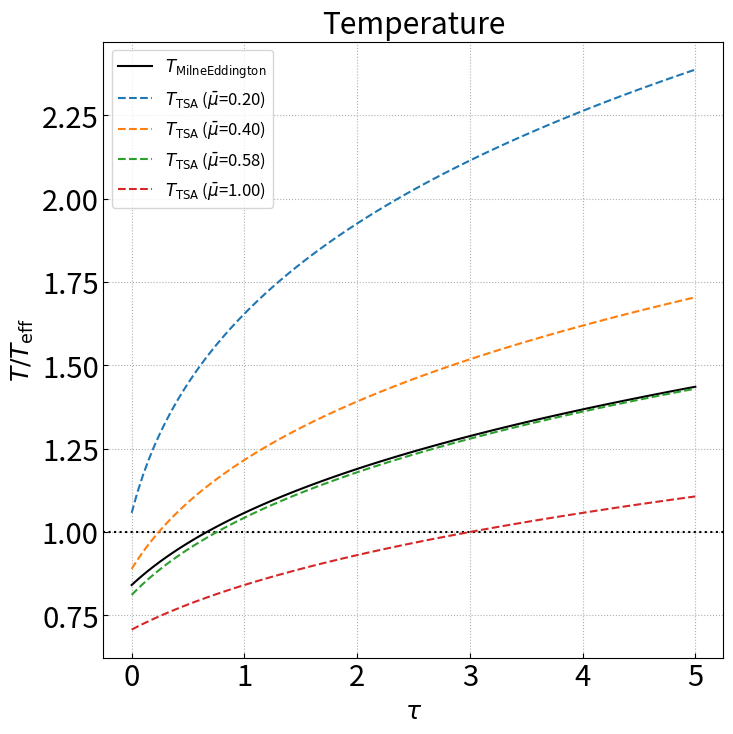

Python code for this plot:
# -*- coding: utf-8 -*-
import numpy as np
import pandas as pd
import matplotlib
import matplotlib.pyplot as plt
from math import sqrt, pi
from matplotlib.animation import FuncAnimation
from numpy import exp, sin, cosh, abs
from matplotlib.ticker import ScalarFormatter
from scipy import integrate
import os
import csv

plt.rcParams["font.size"] = 18

####### parameter ############
# 0:plt 1:save
SAVE = 1

Save_fp = "./figs/MilneEddington"

for fp in [Save_fp]:
  os.makedirs(fp,exist_ok=True)

##############################


# グラフの体裁を整える
def set_ax(ax):
  ax.grid(linestyle="dotted")
  ax.xaxis.set_tick_params(direction='in')
  ax.yaxis.set_tick_params(direction='in')
  ax.tick_params(labelsize=21)
  # ax.yaxis.set_major_formatter(ScalarFormatter(useMathText=True))
  # ax.ticklabel_format(style="sci",  axis="y",scilimits=(0,0))
  ax.yaxis.offsetText.set_fontsize(20)
  # ax.set_ylim(-10,10)

def Intensity_NoAbs_(tau,mu):
  if(mu > -1e-5): return 3.0*(tau + mu + 2.0/3.0)
  else: return 3.0*(tau + mu + 2.0/3.0 - (mu + 2.0/3.0)*exp(tau/mu))

def Intensity_NoAbs(tau,mu):
  if(type(mu) == float): return Intensity_NoAbs_(tau,mu)
  else: return np.array([Intensity_NoAbs_(tau,mu_) for mu_ in mu])


def JfromI_(tau):
  # 被積分関数fを定義
  f = lambda mu : 0.5*Intensity_NoAbs(tau,mu)
  return integrate.quad(f,-1.0,1.0)[0]
def JfromI(tau):
  if(type(tau) == float): return JfromI_(tau)
  else: return np.array([JfromI_(tau_) for tau_ in tau])

def HfromI_(tau):
  # 被積分関数fを定義
  f = lambda mu : 0.5*mu*Intensity_NoAbs(tau,mu)
  return integrate.quad(f,-1.0,1.0)[0]
def HfromI(tau):
  if(type(tau) == float): return HfromI_(tau)
  else: return np.array([HfromI_(tau_) for tau_ in tau])

def KfromI_(tau):
  # 被積分関数fを定義
  f = lambda mu : 0.5*mu*mu*Intensity_NoAbs(tau,mu)
  return integrate.quad(f,-1.0,1.0)[0]
def KfromI(tau):
  if(type(tau) == float): return KfromI_(tau)
  else: return np.array([KfromI_(tau_) for tau_ in tau])

def plot_Intensity():
  fig1 = plt.figure(figsize=(8, 8))
  # fig1.subplots_adjust(left=0.2)
  ax1 = fig1.add_subplot(111)
  set_ax(ax1)
  ax1.set_title("Intensity")
  ax1.set_xlabel(r"$\tau$")
  ax1.set_ylabel(r"$I/H_0$")
  tau = np.linspace(0,5,100)
  Ip_TSA = lambda tau,mubar : (tau+2.0*mubar)/(mubar*mubar)
  Im_TSA = lambda tau,mubar : (tau)/(mubar*mubar)
  for mu in [1.0, 0.7, 0.3, 0.0, -0.3, -0.7, -1.0]:
    ax1.plot(tau,Intensity_NoAbs(tau, mu), label=r"$\mu$=%.1f"%(mu))
  mubar = 1.0/sqrt(3)
  ax1.plot(tau,Ip_TSA(tau, mubar), "--", color="red", label=r"$I^{+}_\mathrm{TSA}$ ($\bar{\mu}$=%.2f)"%mubar)
  ax1.plot(tau,Im_TSA(tau, mubar), "-.", color="red", label=r"$I^{-}_\mathrm{TSA}$ ($\bar{\mu}$=%.2f)"%mubar)
  mubar = 1.0
  ax1.plot(tau,Ip_TSA(tau, mubar), "--", color="blue", label=r"$I^{+}_\mathrm{TSA}$ ($\bar{\mu}$=%.2f)"%mubar)
  ax1.plot(tau,Im_TSA(tau, mubar), "-.", color="blue", label=r"$I^{-}_\mathrm{TSA}$ ($\bar{\mu}$=%.2f)"%mubar)
  ax1.legend(fontsize=12)
  if(SAVE == 0): plt.show()
  else: fig1.savefig(Save_fp + "/Intensity_NoAbs.png")

def plot_Moment():
  fig1 = plt.figure(figsize=(8, 8))
  # fig1.subplots_adjust(left=0.2)
  ax1 = fig1.add_subplot(111)
  set_ax(ax1)
  ax1.set_title("Moment")
  ax1.set_xlabel(r"$\tau$")
  ax1.set_ylabel(r"(J,H,K)/H$_0$")
  tau = np.linspace(0,1,1000)
  J = 3.0*(tau+2.0/3.0)
  H = [1.0]*len(tau)
  K = 1.0*(tau+2.0/3.0)

  cols = ["red", "blue", "green"]
  
  ax1.plot(tau,J,"--",color="red",label="J (Analytic)")
  ax1.plot(tau,JfromI(tau),"-",color="red",label="J (from I)")
  ax1.plot(tau,H,"--",color="blue",label="H (Analytic)")
  ax1.plot(tau,HfromI(tau),"-",color="blue",label="H (from I)")
  ax1.plot(tau,K,"--",color="green",label="K (Analytic)")
  ax1.plot(tau,KfromI(tau),"-",color="green",label="K (from I)")

  ax1.legend()

  if(SAVE == 0): plt.show()
  else: fig1.savefig(Save_fp + "/Moment_NoAbs_tau1.png")

def plot_EddingtonTensor():
  fig1 = plt.figure(figsize=(8, 8))
  # fig1.subplots_adjust(left=0.2)
  ax1 = fig1.add_subplot(111)
  set_ax(ax1)
  ax1.set_title("Eddington tensor f = K/J")
  ax1.set_xlabel(r"$\tau$")
  ax1.set_ylabel(r"K/J")
  ax1.set_ylim(ymin=0.0,ymax=0.5)
  tau = np.linspace(0,3,100)
  ax1.plot(tau,[1.0/3.0]*len(tau),"--",color="black",label="1/3")
  ax1.plot(tau,KfromI(tau)/JfromI(tau),"-",color="black",label="K/J (from I)")

  ax1.legend()

  if(SAVE == 0): plt.show()
  else: fig1.savefig(Save_fp + "/EddingtonTensor.png")

def plot_Temperature():
  fig1 = plt.figure(figsize=(8, 8))
  # fig1.subplots_adjust(left=0.2)
  ax1 = fig1.add_subplot(111)
  set_ax(ax1)
  ax1.set_title("Temperature")
  ax1.set_xlabel(r"$\tau$")
  ax1.set_ylabel(r"$T/T_{\mathrm{eff}}$")
  # ax1.set_ylim(ymin=0.0,ymax=2)
  tau = np.linspace(0,5,100)
  T_TSA = lambda tau,mubar : ((tau+mubar)/(4.0*mubar*mubar))**(1.0/4.0)
  T_ME = lambda tau : ((tau+2.0/3.0)*3.0/4.0)**(1.0/4.0)

  ax1.axhline(y=1.0,color="black",linestyle=":")
  ax1.plot(tau,T_ME(tau), "-", color="black", label=r"$T_\mathrm{MilneEddington}$")
  for mubar in [0.2,0.4,1.0/sqrt(3.0),1.0]:
    ax1.plot(tau,T_TSA(tau, mubar), "--", label=r"$T_\mathrm{TSA}$ ($\bar{\mu}$=%.2f)"%mubar)
  ax1.legend(fontsize=12)
  if(SAVE == 0): plt.show()
  else: fig1.savefig(Save_fp + "/Temperature_NoAbs.png")


plot_Temperature()
# plot_Intensity()
# plot_Moment()
# plot_EddingtonTensor()